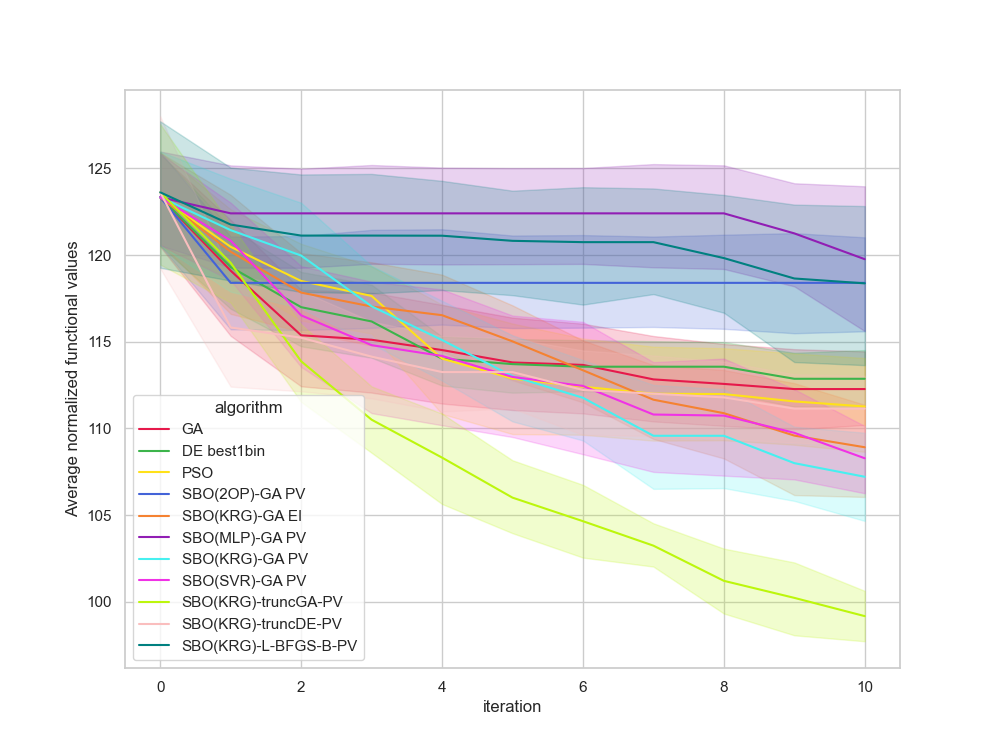

The table this chart was drawn from, first rows:
, Unnamed: 0, value, iteration, algorithm, replicate
0, 0, 126.4, 0, GA, 0
1, 1, 121, 1, GA, 0
2, 2, 112.5, 2, GA, 0
3, 3, 109.9, 3, GA, 0
4, 4, 109.9, 4, GA, 0
5, 5, 109.9, 5, GA, 0
6, 6, 109.9, 6, GA, 0
7, 7, 109.9, 7, GA, 0
8, 8, 109.9, 8, GA, 0
9, 9, 109.9, 9, GA, 0
10, 10, 109.9, 10, GA, 0
11, 11, 118.2, 0, GA, 1
12, 12, 118.2, 1, GA, 1
13, 13, 115.3, 2, GA, 1
14, 14, 115.3, 3, GA, 1
15, 15, 115.3, 4, GA, 1
16, 16, 115.3, 5, GA, 1
17, 17, 115.3, 6, GA, 1
18, 18, 115.3, 7, GA, 1
19, 19, 115.3, 8, GA, 1
20, 20, 115.3, 9, GA, 1
21, 21, 115.3, 10, GA, 1
22, 22, 116.8, 0, GA, 2
23, 23, 116.8, 1, GA, 2
24, 24, 116.8, 2, GA, 2
25, 25, 116.8, 3, GA, 2
26, 26, 116.8, 4, GA, 2
27, 27, 110.8, 5, GA, 2
28, 28, 110.8, 6, GA, 2
29, 29, 110.8, 7, GA, 2
30, 30, 110.8, 8, GA, 2
31, 31, 110.8, 9, GA, 2
32, 32, 110.8, 10, GA, 2
33, 33, 126.9, 0, GA, 3
34, 34, 126.7, 1, GA, 3
35, 35, 120.7, 2, GA, 3
36, 36, 120.7, 3, GA, 3
37, 37, 120.7, 4, GA, 3
38, 38, 120.7, 5, GA, 3
39, 39, 119.3, 6, GA, 3
40, 40, 119.3, 7, GA, 3
41, 41, 119.3, 8, GA, 3
42, 42, 116.7, 9, GA, 3
43, 43, 116.7, 10, GA, 3
44, 44, 123.9, 0, GA, 4
45, 45, 119, 1, GA, 4
46, 46, 118.5, 2, GA, 4
47, 47, 118.5, 3, GA, 4
48, 48, 118.5, 4, GA, 4
49, 49, 118.5, 5, GA, 4
50, 50, 118.5, 6, GA, 4
51, 51, 110.2, 7, GA, 4
52, 52, 110.2, 8, GA, 4
53, 53, 110.2, 9, GA, 4
54, 54, 110.2, 10, GA, 4
55, 55, 125.3, 0, GA, 5
56, 56, 106.1, 1, GA, 5
57, 57, 106.1, 2, GA, 5
58, 58, 106.1, 3, GA, 5
59, 59, 106.1, 4, GA, 5
... 1,150 more rows
